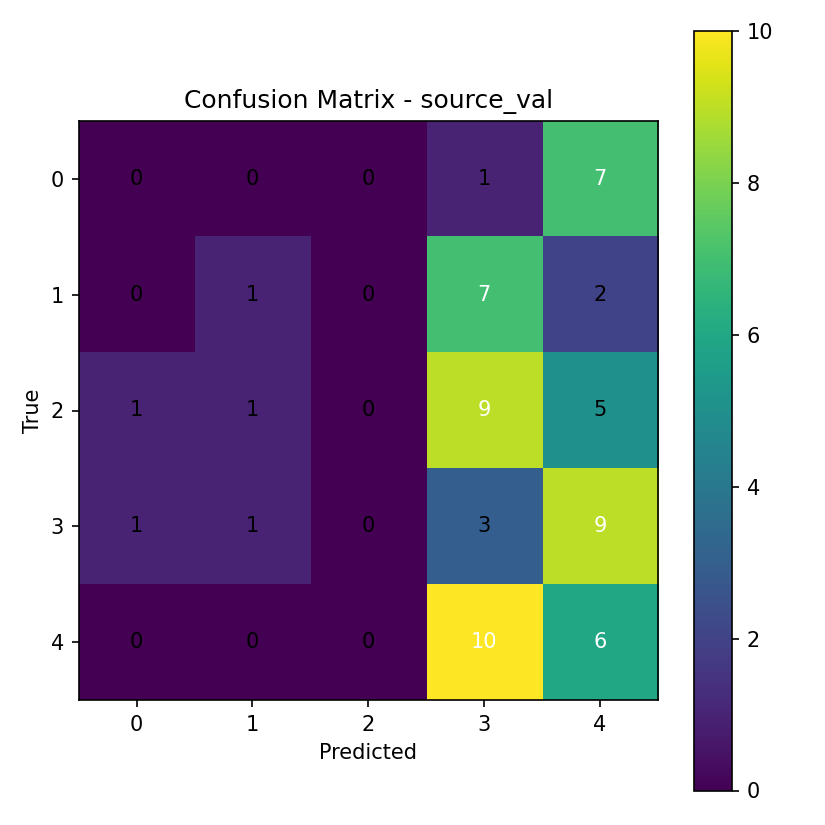

Values plotted in this chart, from the file beside it:
0, 0, 0, 1, 7
0, 1, 0, 7, 2
1, 1, 0, 9, 5
1, 1, 0, 3, 9
0, 0, 0, 10, 6
